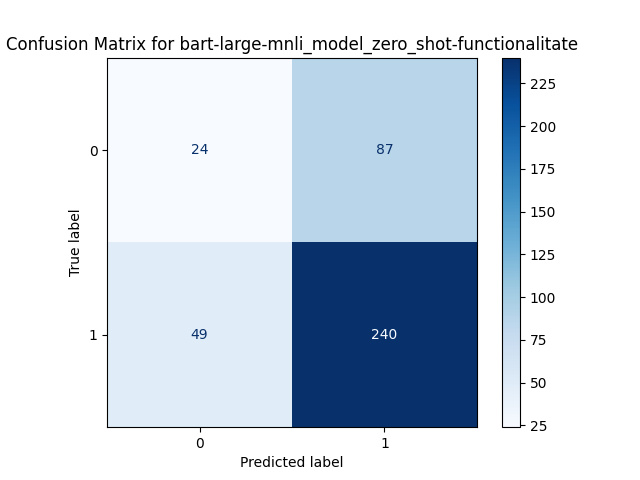

Values plotted in this chart, from the file beside it:
, Predicted 0, Predicted 1
Actual 0, 24, 87
Actual 1, 49, 240
